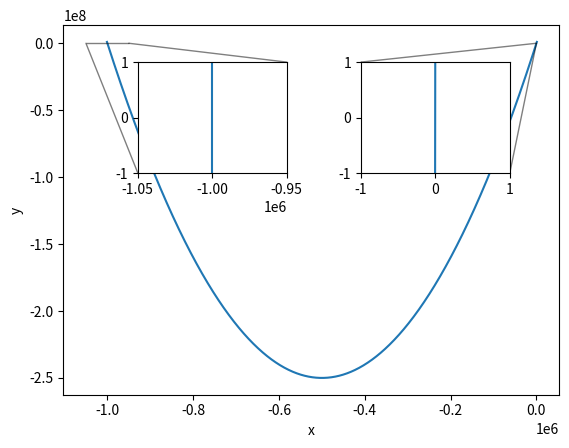

The script that saved this image:
#!/usr/bin/env python3

import numpy as np
import matplotlib.pyplot as plt
import sympy as sp


def f(a: float, b: float, c: float) -> tuple[float]:
    x1 = (-b + np.sqrt(b**2 - 4*a*c)) / (2*a)
    x2 = (-b - np.sqrt(b**2 - 4*a*c)) / (2*a)
    return (x1, x2)


def falter(a: float, b: float, c: float) -> tuple[float]:
    x1 = -2*c / (b + np.sqrt(b**2 - 4*a*c))
    x2 = -2*c / (b - np.sqrt(b**2 - 4*a*c))
    return (x1, x2)


def solve(a: float, b: float, c: float) -> list[float]:
    x = sp.symbols('x')
    eq = a*x**2 + b*x + c
    return sp.solve(eq, x)


def plot(a: float, b: float, c: float) -> None:
    fig, ax = plt.subplots()
    x = np.linspace(-1001000, 1000, 1000)
    y = 0.001*x**2 + 1000*x - 0.001
    ax.plot(x, y)
    axins1 = ax.inset_axes([0.15, 0.6, 0.3, 0.3], xlim=(-1.05e6, -0.95e6), ylim=(-1, 1))
    axins2 = ax.inset_axes([0.6, 0.6, 0.3, 0.3], xlim=(-1, 1), ylim=(-1, 1))
    axins1.plot(x, y)
    axins2.plot(x, y)
    ax.indicate_inset_zoom(axins1, edgecolor="black")
    ax.indicate_inset_zoom(axins2, edgecolor="black")
    plt.xlabel('x')
    plt.ylabel('y')
    plt.show()


if __name__ == '__main__':
    coefficients = (0.001, 1000, -0.001)
    plot(*coefficients)
    print("regular", f(*coefficients))
    print("alternate", falter(*coefficients))
    print("sympy", solve(*coefficients))
